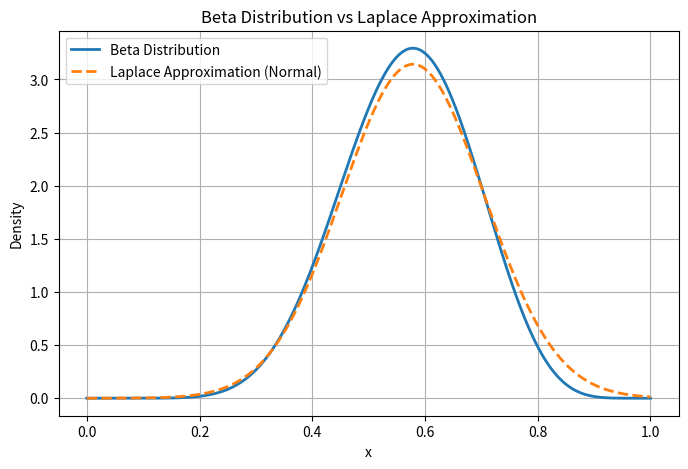

Generate this figure with matplotlib:
import matplotlib.pyplot as plt
import numpy as np
import sympy as sp


def main() -> int:
    alpha, beta, x = sp.symbols("alpha beta x", positive=True)
    # Define the log-density (ignoring the normalization constant, since Laplace works with the shape)
    log_f = (alpha - 1) * sp.log(x) + (beta - 1) * sp.log(1 - x)

    # Compute the derivative with respect to x and solve for the mode
    dlog_f = sp.diff(log_f, x)
    mode_expr = sp.solve(dlog_f, x)[0]
    print("Mode (symbolic):")
    sp.pprint(mode_expr)

    # Compute the second derivative of the log-density
    d2log_f = sp.diff(log_f, x, 2)
    d2log_f_simpl = sp.simplify(d2log_f)
    print("\nSecond derivative (symbolic):\n")
    sp.pprint(d2log_f_simpl)

    # Laplace approximation variance: sigma^2 = -1 / (second derivative at the mode)
    sigma2_expr = -1 / d2log_f_simpl.subs(x, mode_expr)
    sigma2_expr = sp.simplify(sigma2_expr)
    print("\nVariance (sigma^2) (symbolic):\n")
    sp.pprint(sigma2_expr)

    # Choose specific parameter values (α > 1 and β > 1)
    alpha_val = np.random.uniform(1.5, 10.0)
    beta_val = np.random.uniform(1.5, 10.0)

    # Evaluate the mode and variance numerically
    mode_val = mode_expr.subs({alpha: alpha_val, beta: beta_val})
    sigma2_val = sigma2_expr.subs({alpha: alpha_val, beta: beta_val})
    sigma_val = sp.sqrt(sigma2_val)

    print("\nMode (numeric):", mode_val)
    print("Variance (numeric):", sigma2_val)
    print("Sigma (numeric):", sigma_val)

    # Create functions for the Beta density and the Laplace approximation
    beta_pdf_expr = (x ** (alpha - 1) * (1 - x) ** (beta - 1)) / sp.beta(alpha, beta)
    beta_pdf_expr = beta_pdf_expr.subs({alpha: alpha_val, beta: beta_val})
    beta_pdf = sp.lambdify(x, beta_pdf_expr, "numpy")

    # The Laplace approximation is a normal density with mean = mode and variance = sigma^2
    mode_num = float(mode_val)
    sigma_num = float(sigma_val)

    def laplace_pdf(x_val):
        return (
            1
            / np.sqrt(2 * np.pi * sigma_num**2)
            * np.exp(-0.5 * ((x_val - mode_num) / sigma_num) ** 2)
        )

    x_vals = np.linspace(0, 1, 400)
    beta_vals = beta_pdf(x_vals)
    laplace_vals = laplace_pdf(x_vals)

    plt.figure(figsize=(8, 5))
    plt.plot(x_vals, beta_vals, label="Beta Distribution", linewidth=2)
    plt.plot(
        x_vals,
        laplace_vals,
        label="Laplace Approximation (Normal)",
        linestyle="--",
        linewidth=2,
    )
    plt.title("Beta Distribution vs Laplace Approximation")
    plt.xlabel("x")
    plt.ylabel("Density")
    plt.legend()
    plt.grid(True)
    plt.show()

    return 0


if __name__ == "__main__":
    main()
